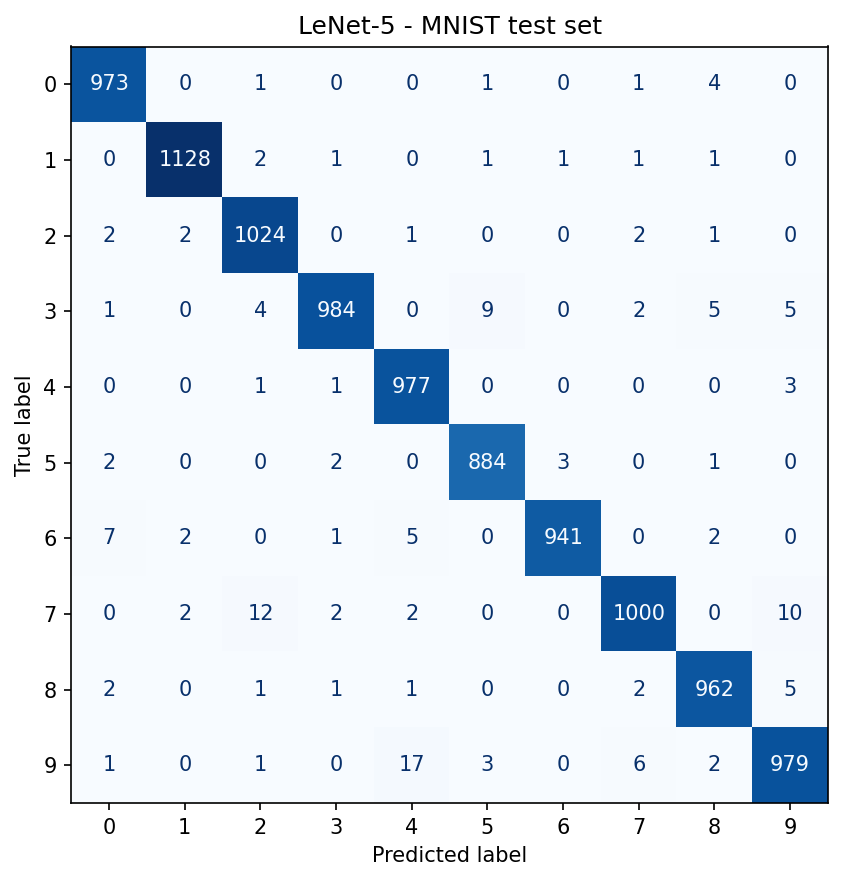

Values plotted in this chart, from the file beside it:
True digit, 0, 1, 2, 3, 4, 5, 6, 7, 8, 9
0, 973, 0, 1, 0, 0, 1, 0, 1, 4, 0
1, 0, 1128, 2, 1, 0, 1, 1, 1, 1, 0
2, 2, 2, 1024, 0, 1, 0, 0, 2, 1, 0
3, 1, 0, 4, 984, 0, 9, 0, 2, 5, 5
4, 0, 0, 1, 1, 977, 0, 0, 0, 0, 3
5, 2, 0, 0, 2, 0, 884, 3, 0, 1, 0
6, 7, 2, 0, 1, 5, 0, 941, 0, 2, 0
7, 0, 2, 12, 2, 2, 0, 0, 1000, 0, 10
8, 2, 0, 1, 1, 1, 0, 0, 2, 962, 5
9, 1, 0, 1, 0, 17, 3, 0, 6, 2, 979
